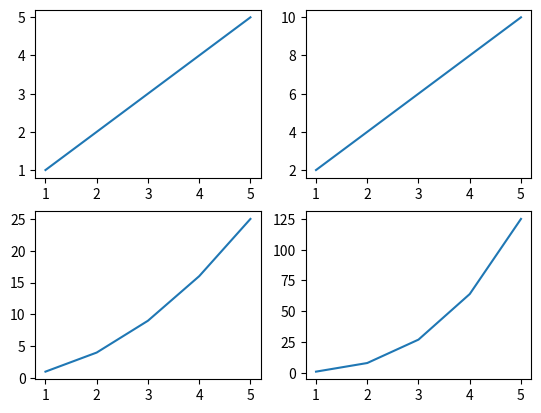

Here is the Python script that generated this plot:
# importing packages
import numpy as np
import matplotlib.pyplot as plt

# create data
x=np.array([1, 2, 3, 4, 5])

# making subplots
fig, ax = plt.subplots(2, 2)

# set data with subplots and plot
ax[0, 0].plot(x, x)
ax[0, 1].plot(x, x*2)
ax[1, 0].plot(x, x*x)
ax[1, 1].plot(x, x*x*x)
plt.show()
